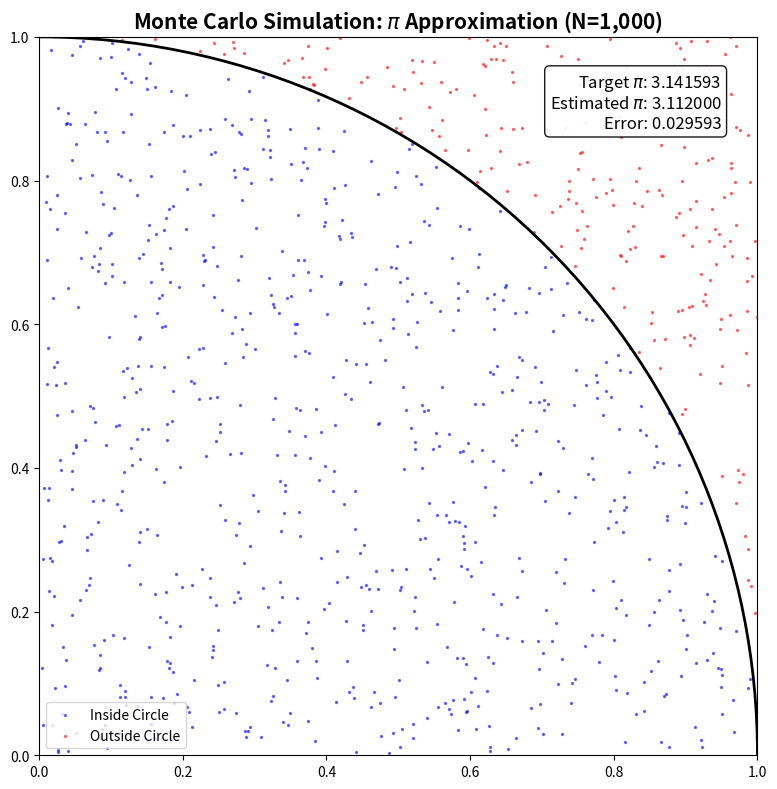
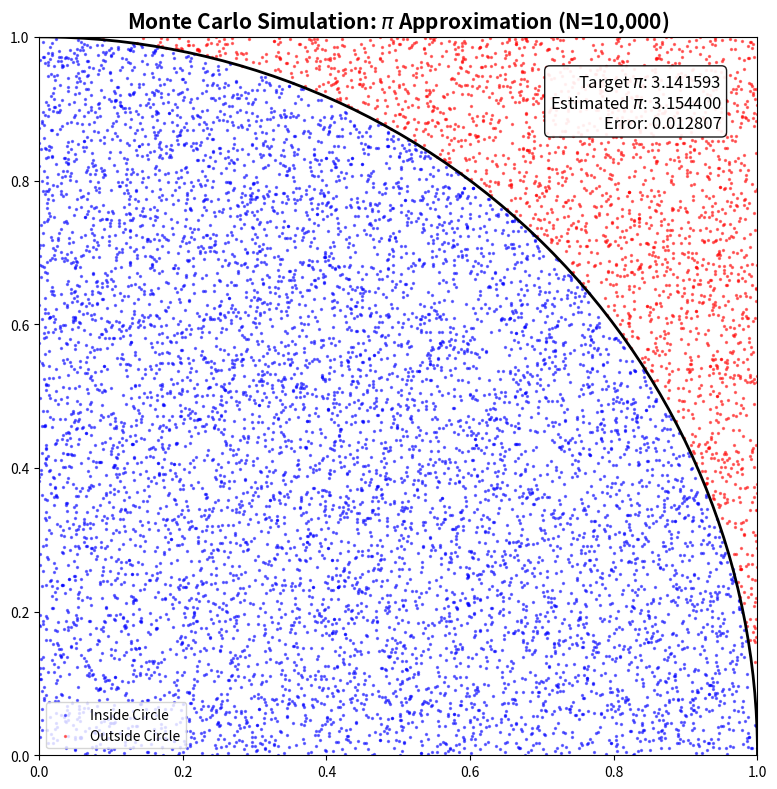
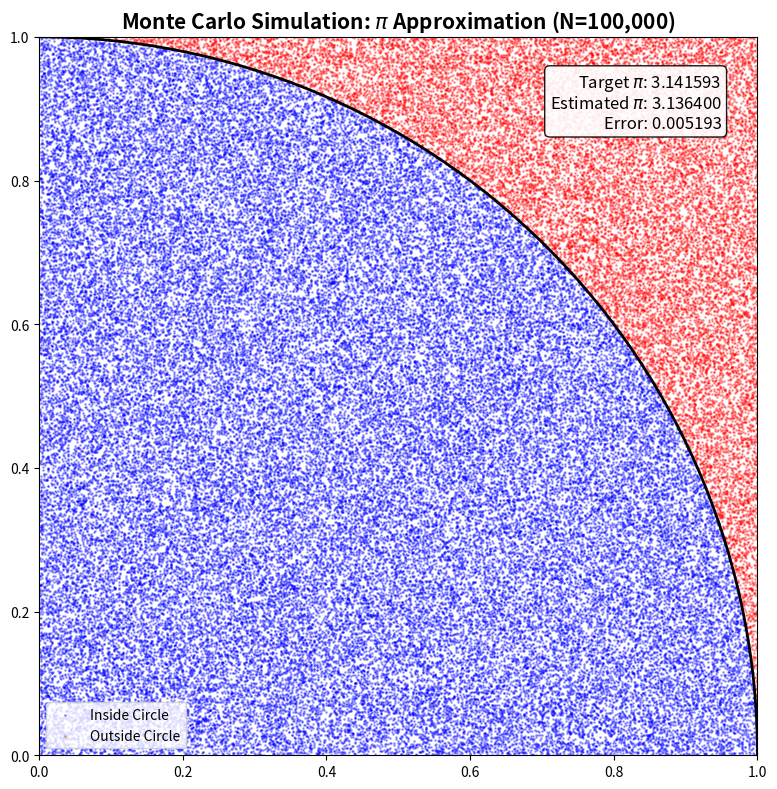

Write Python code to recreate these figures, in order.
import numpy as np
import matplotlib.pyplot as plt
import matplotlib.patches as patches

# ---------------------------------------------------------
# 1. 시뮬레이션 설정
# ---------------------------------------------------------
# 점의 개수를 리스트로 설정합니다.
n_simulations_list = [1000, 10000, 100000]
np.random.seed(42) # 결과 재현을 위한 시드 고정

# ---------------------------------------------------------
# 2. 그래프 생성 루프
# ---------------------------------------------------------
for N in n_simulations_list:
    # --- 무작위 시행 및 판정 ---
    x = np.random.rand(N)
    y = np.random.rand(N)
    distance_squared = x**2 + y**2
    inside_circle = distance_squared <= 1

    # --- 원주율 근사값 계산 ---
    points_inside = np.sum(inside_circle)
    pi_estimate = 4 * (points_inside / N)

    # --- 시각화 (Plotting) ---
    fig, ax = plt.subplots(figsize=(8, 8))

    # 원 안의 점 (파란색)
    # 점이 많아질수록 겹쳐 보이므로 크기(s)와 투명도(alpha)를 조절합니다.
    point_size = 2 if N <= 10000 else 1
    alpha_val = 0.5 if N <= 10000 else 0.3

    ax.scatter(x[inside_circle], y[inside_circle], color='blue', s=point_size, alpha=alpha_val, label='Inside Circle')
    # 원 밖의 점 (빨간색)
    ax.scatter(x[~inside_circle], y[~inside_circle], color='red', s=point_size, alpha=alpha_val, label='Outside Circle')

    # 사분원 경계선 그리기
    circle_arc = patches.Arc((0, 0), 2, 2, theta1=0, theta2=90, color='black', linewidth=2)
    ax.add_patch(circle_arc)

    # 그래프 꾸미기
    ax.set_xlim(0, 1)
    ax.set_ylim(0, 1)
    ax.set_aspect('equal', adjustable='box')
    ax.set_title(f'Monte Carlo Simulation: $\pi$ Approximation (N={N:,})', fontsize=15, fontweight='bold')
    ax.legend(loc='lower left')

    # ★ 결과 텍스트 상자 ★
    text_str = f'Target $\pi$: {np.pi:.6f}\nEstimated $\pi$: {pi_estimate:.6f}\nError: {abs(np.pi - pi_estimate):.6f}'
    ax.text(0.95, 0.95, text_str, transform=ax.transAxes, fontsize=12,
            verticalalignment='top', horizontalalignment='right',
            bbox=dict(boxstyle='round', facecolor='white', alpha=0.9))

    plt.tight_layout()
    plt.show() # 그래프 하나 출력 후 닫으면 다음 그래프 생성
